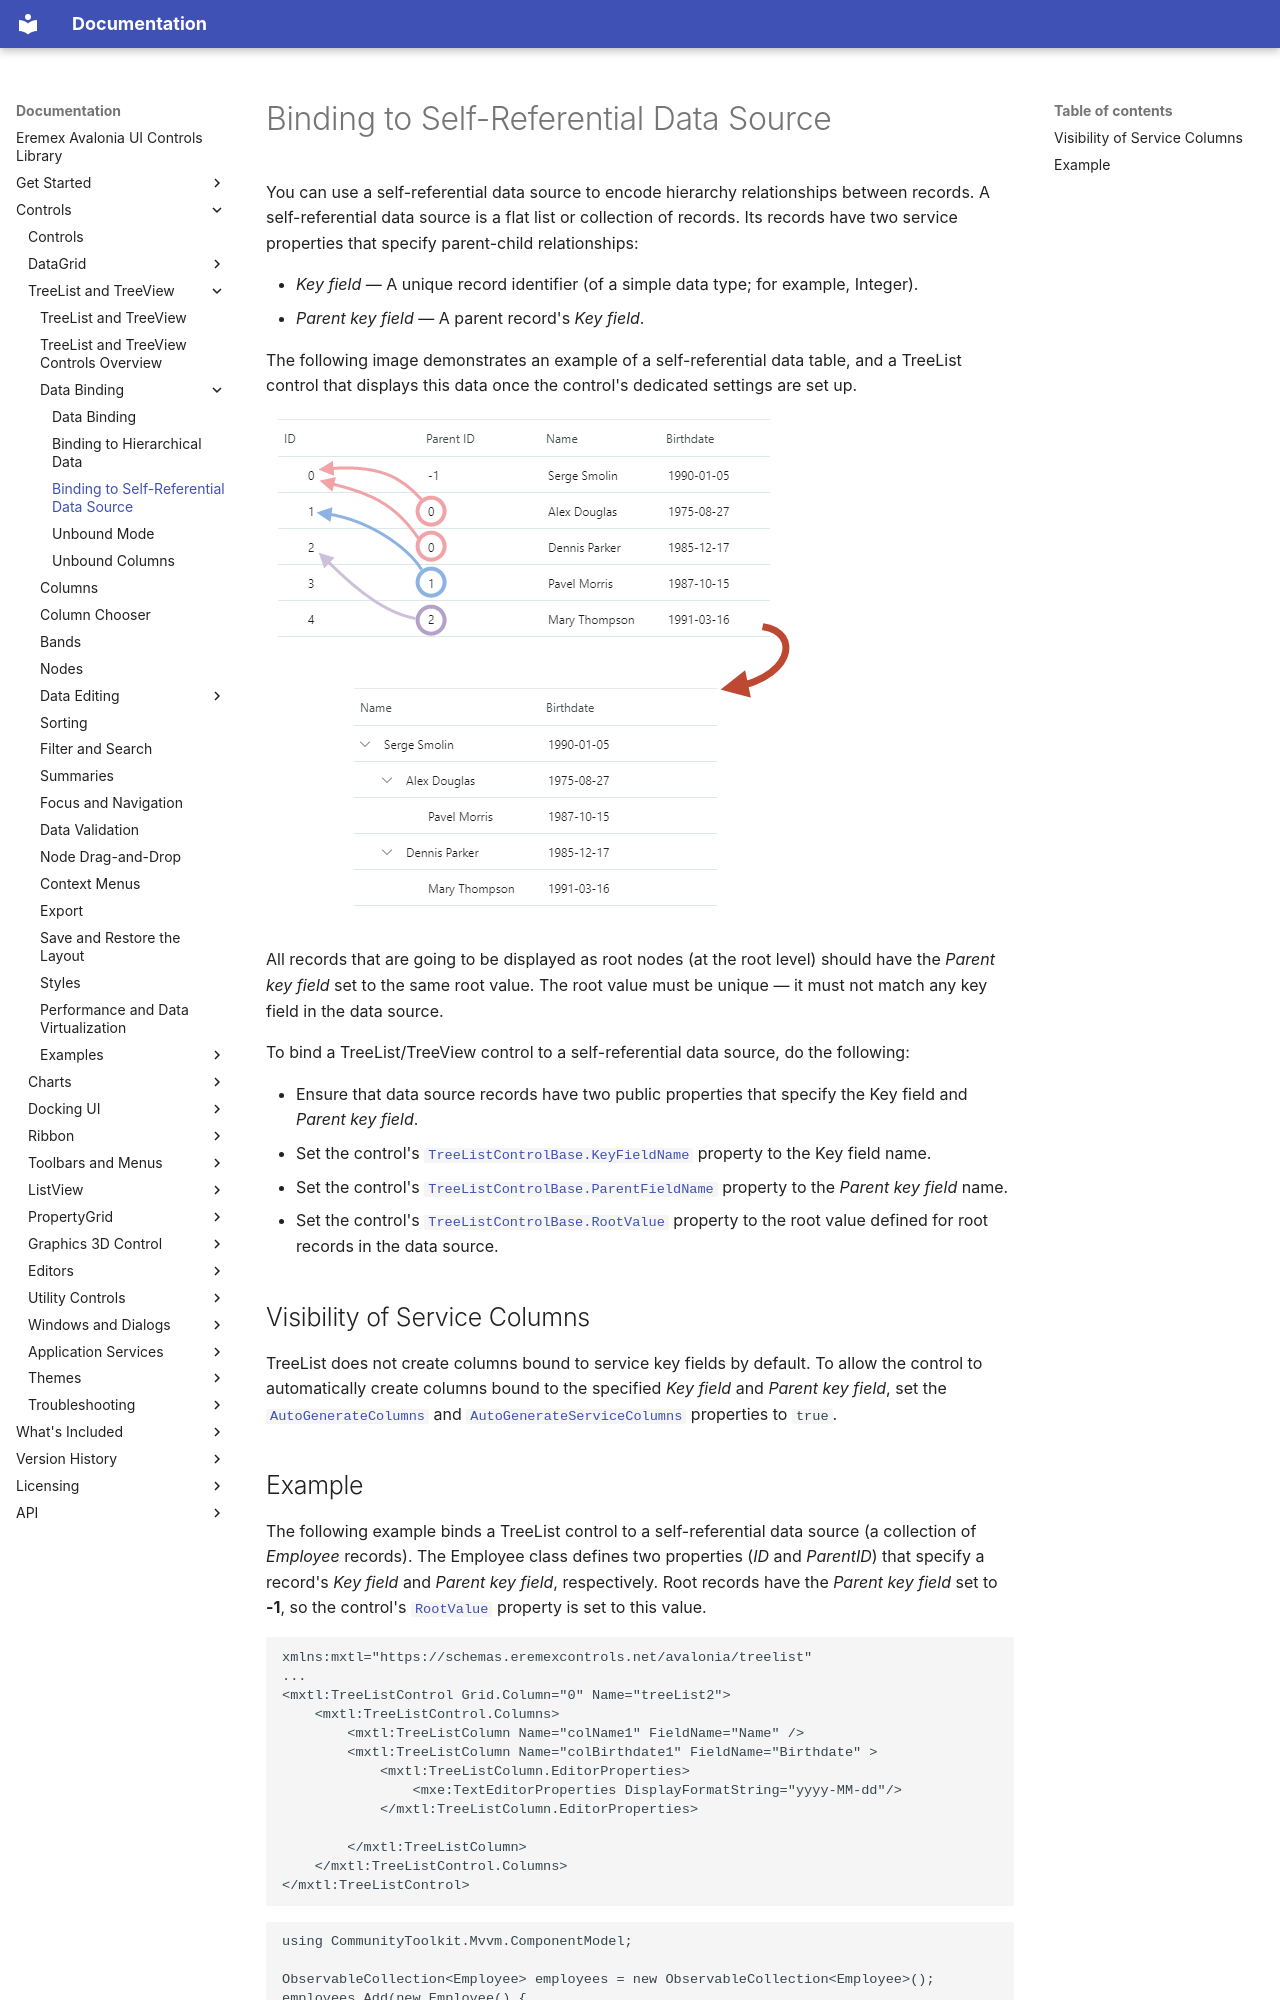

repository: Eremex/controls-doc · page: controls/treelist/data-binding/binding-to-self-referential-data-source/index.html · generator: mkdocs

---
title: Binding to Self-Referential Data Source
order: 90000
seealso: []
---

# Binding to Self-Referential Data Source

You can use a self-referential data source to encode hierarchy relationships between records. A self-referential data source is a flat list or collection of records. Its records have two service properties that specify parent-child relationships:

- _Key field_ — A unique record identifier (of a simple data type; for example, Integer).
- _Parent key field_ — A parent record's _Key field_.

The following image demonstrates an example of a self-referential data table, and a TreeList control that displays this data once the control's dedicated settings are set up.

![TreeList - Key and Parent Key fields](../../../images/treelist-key-parent-relations.png)

All records that are going to be displayed as root nodes (at the root level) should have the _Parent key field_ set to the same root value. The root value must be unique — it must not match any key field in the data source.

To bind a TreeList/TreeView control to a self-referential data source, do the following:

- Ensure that data source records have two public properties that specify the Key field and _Parent key field_.
- Set the control's [`TreeListControlBase.KeyFieldName`](../../../API/Eremex.AvaloniaUI.Controls.TreeList/TreeListControlBase/KeyFieldName.md) property to the Key field name.
- Set the control's [`TreeListControlBase.ParentFieldName`](../../../API/Eremex.AvaloniaUI.Controls.TreeList/TreeListControlBase/ParentFieldName.md) property to the _Parent key field_ name.
- Set the control's [`TreeListControlBase.RootValue`](../../../API/Eremex.AvaloniaUI.Controls.TreeList/TreeListControlBase/RootValue.md) property to the root value defined for root records in the data source.

## Visibility of Service Columns

TreeList does not create columns bound to service key fields by default. To allow the control to automatically create columns bound to the specified _Key field_ and _Parent key field_, set the [`AutoGenerateColumns`](../../../API/Eremex.AvaloniaUI.Controls.TreeList/TreeListControl/AutoGenerateColumns.md) and [`AutoGenerateServiceColumns`](../../../API/Eremex.AvaloniaUI.Controls.TreeList/TreeListControl/AutoGenerateServiceColumns.md) properties to `true`.
